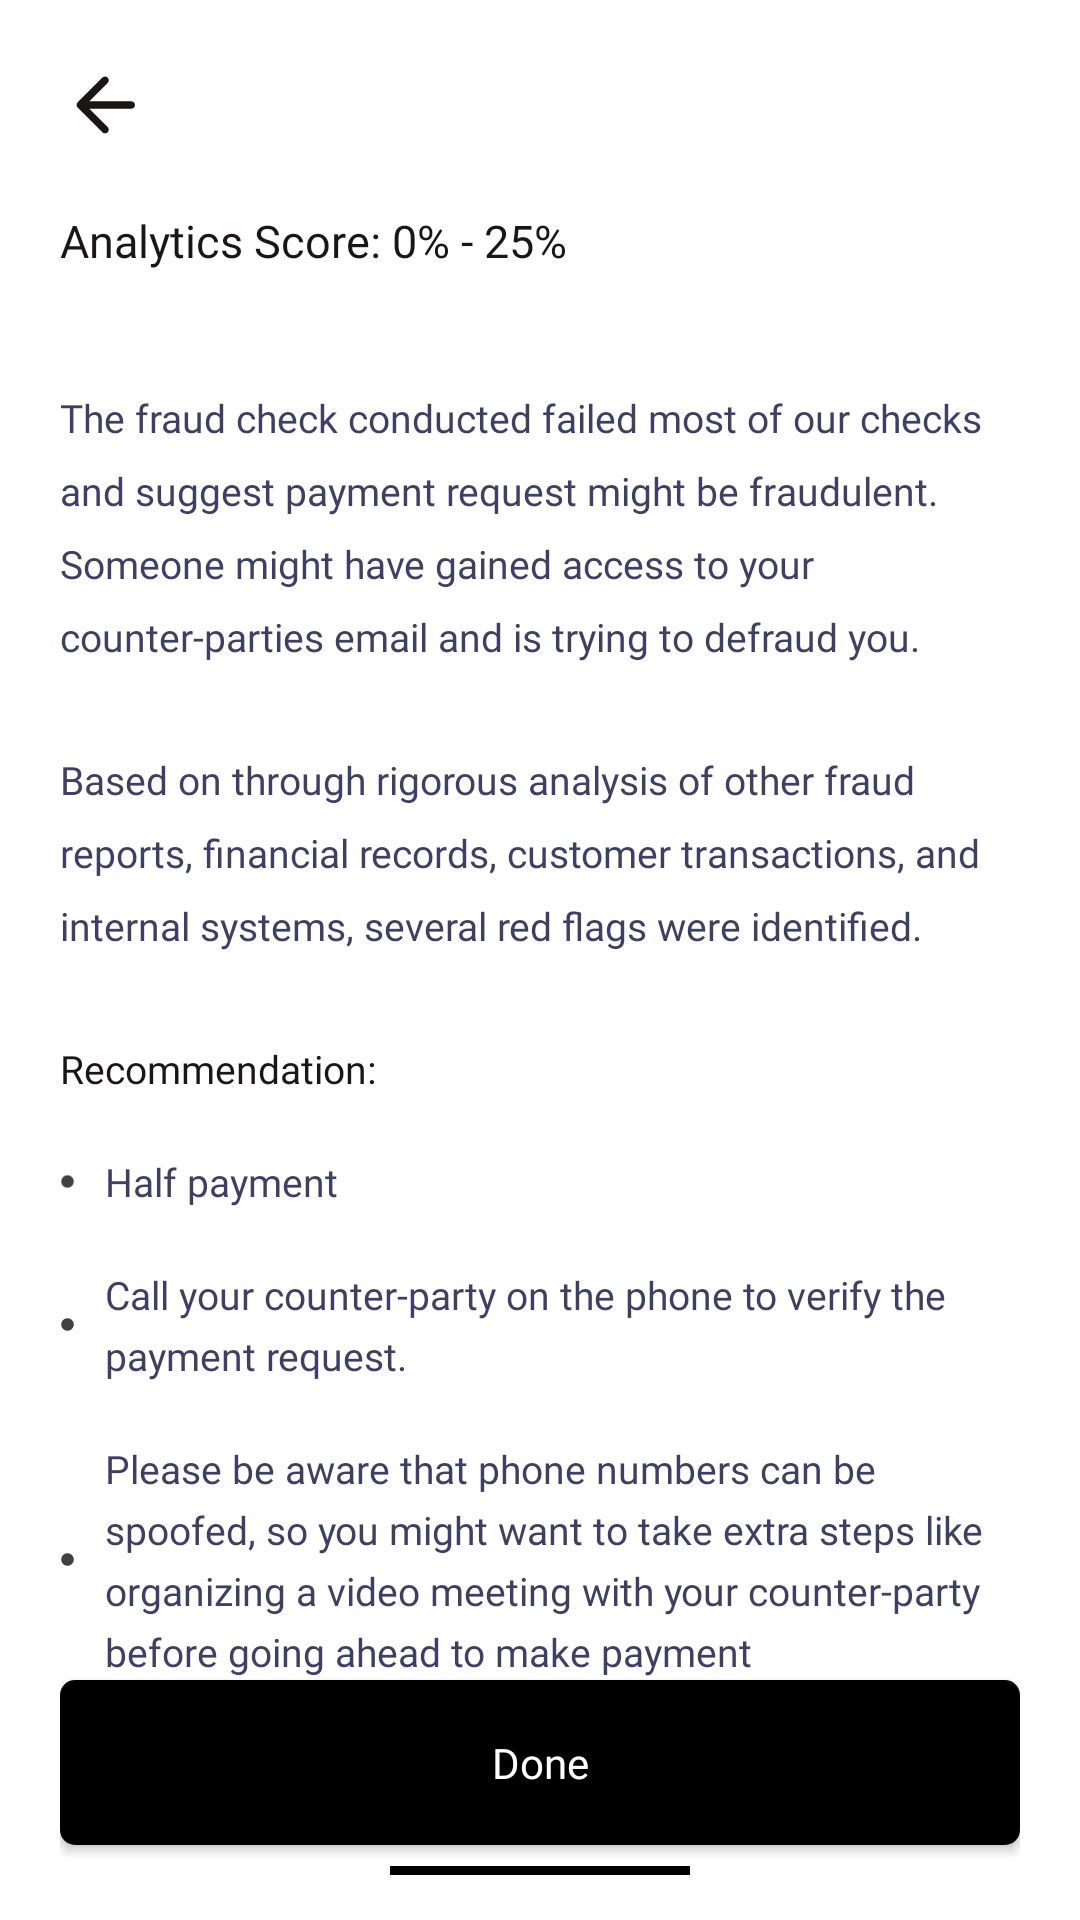

Layout XML and referenced resources for this Android screen:
<!-- AndroidManifest.xml: application theme Theme.Hifi -->
<!-- res/layout/activity_analytics_score.xml -->
<?xml version="1.0" encoding="utf-8"?>
<RelativeLayout xmlns:android="http://schemas.android.com/apk/res/android"
    xmlns:app="http://schemas.android.com/apk/res-auto"
    xmlns:tools="http://schemas.android.com/tools"
    android:layout_width="match_parent"
    android:layout_height="match_parent"
    tools:context=".AnalyticsScore"
    android:background="@color/white"
    android:paddingTop="20dp"
    android:paddingLeft="20dp"
    android:paddingRight="20dp"
    android:paddingBottom="5dp">

    <ImageView
        android:layout_width="30dp"
        android:layout_height="30dp"
        android:id="@+id/back"
        android:src="@drawable/arrow_left"/>

    <ScrollView
        android:layout_width="match_parent"
        android:layout_height="match_parent"
        android:layout_below="@+id/back">
        <LinearLayout
            android:layout_width="match_parent"
            android:layout_height="wrap_content"
            android:orientation="vertical"
            android:layout_marginTop="20dp">

            <TextView
                android:layout_width="wrap_content"
                android:layout_height="wrap_content"
                android:text="Analytics Score: 0% - 25%"
                android:textSize="15dp"
                android:id="@+id/text_1"
                android:fontFamily="@font/clashdisplaysemibold"
                android:textColor="#191616"/>

            <TextView
                android:layout_width="wrap_content"
                android:layout_height="wrap_content"
                android:fontFamily="@font/clashdisplayregular"
                android:text="The fraud check conducted failed most of our checks and suggest payment request might be fraudulent. Someone might have gained access to your counter-parties email and is trying to defraud you."
                android:layout_marginTop="40dp"
                android:lineSpacingExtra="9dp"
                android:textColor="#3f3f64"
                android:textSize="13dp" />

            <TextView
                android:layout_width="wrap_content"
                android:layout_height="wrap_content"
                android:fontFamily="@font/clashdisplayregular"
                android:text="Based on through rigorous analysis of other fraud reports, financial records, customer transactions, and internal systems, several red flags were identified."
                android:layout_marginTop="30dp"
                android:lineSpacingExtra="9dp"
                android:textColor="#3f3f64"
                android:textSize="13dp" />

            <TextView
                android:layout_width="wrap_content"
                android:layout_height="wrap_content"
                android:text="Recommendation:"
                android:textSize="13dp"
                android:layout_marginTop="30dp"
                android:fontFamily="@font/clashdisplaysemibold"
                android:textColor="#191616"/>

            <LinearLayout
                android:layout_width="wrap_content"
                android:layout_height="wrap_content"
                android:orientation="horizontal"
                android:layout_gravity="center_vertical"
                android:layout_marginTop="20dp"
                android:gravity="center_vertical">
                <ImageView
                    android:layout_width="5dp"
                    android:layout_height="5dp"
                    android:src="@drawable/dot"/>
                <TextView
                    android:layout_width="wrap_content"
                    android:layout_height="wrap_content"
                    android:fontFamily="@font/clashdisplayregular"
                    android:text="Half payment"
                    android:layout_marginLeft="10dp"
                    android:textColor="#3f3f64"
                    android:textSize="13dp" />

            </LinearLayout>

            <LinearLayout
                android:layout_width="wrap_content"
                android:layout_height="wrap_content"
                android:orientation="horizontal"
                android:layout_gravity="center_vertical"
                android:layout_marginTop="20dp"
                android:gravity="center_vertical">
                <ImageView
                    android:layout_width="5dp"
                    android:layout_height="5dp"
                    android:src="@drawable/dot"/>
                <TextView
                    android:layout_width="wrap_content"
                    android:layout_height="wrap_content"
                    android:fontFamily="@font/clashdisplayregular"
                    android:text="Call your counter-party on the phone to verify the payment request."
                    android:lineSpacingExtra="5dp"
                    android:layout_marginLeft="10dp"
                    android:textColor="#3f3f64"
                    android:textSize="13dp" />

            </LinearLayout>

            <LinearLayout
                android:layout_width="wrap_content"
                android:layout_height="wrap_content"
                android:orientation="horizontal"
                android:layout_gravity="center_vertical"
                android:layout_marginTop="20dp"
                android:gravity="center_vertical">
                <ImageView
                    android:layout_width="5dp"
                    android:layout_height="5dp"
                    android:src="@drawable/dot"/>
                <TextView
                    android:layout_width="wrap_content"
                    android:layout_height="wrap_content"
                    android:fontFamily="@font/clashdisplayregular"
                    android:text="Please be aware that phone numbers can be spoofed, so you might want to take extra steps like organizing a video meeting with your counter-party before going ahead to make payment "
                    android:lineSpacingExtra="5dp"
                    android:layout_marginLeft="10dp"
                    android:textColor="#3f3f64"
                    android:textSize="13dp" />

            </LinearLayout>

        </LinearLayout>
    </ScrollView>


    <Button
        android:id="@+id/done"
        android:layout_width="match_parent"
        android:layout_height="55dp"
        android:layout_alignParentBottom="true"
        android:layout_marginTop="40dp"
        android:layout_marginBottom="20dp"
        android:background="@drawable/button_black"
        android:clickable="false"
        android:fontFamily="@font/clashdisplaybold"
        android:text="Done"
        android:textAllCaps="false"
        android:textColor="#ffffff" />

    <View
        android:layout_width="100dp"
        android:layout_height="3dp"
        android:layout_gravity="center"
        android:background="@color/black"
        android:layout_alignParentBottom="true"
        android:layout_centerHorizontal="true"
        android:layout_marginBottom="10dp"/>

</RelativeLayout>
<!-- resources referenced by this layout -->
<resources>
  <!-- drawable arrow_left (drawable) -->
  <vector android:autoMirrored="true" android:height="24dp"
      android:tint="#191616" android:viewportHeight="24"
      android:viewportWidth="24" android:width="24dp" xmlns:android="http://schemas.android.com/apk/res/android">
      <path android:fillColor="@android:color/white" android:pathData="M19,11H7.83l4.88,-4.88c0.39,-0.39 0.39,-1.03 0,-1.42 -0.39,-0.39 -1.02,-0.39 -1.41,0l-6.59,6.59c-0.39,0.39 -0.39,1.02 0,1.41l6.59,6.59c0.39,0.39 1.02,0.39 1.41,0 0.39,-0.39 0.39,-1.02 0,-1.41L7.83,13H19c0.55,0 1,-0.45 1,-1s-0.45,-1 -1,-1z"/>
  </vector>
  <!-- drawable button_black (drawable) -->
  <?xml version="1.0" encoding="utf-8"?>
  <shape xmlns:android="http://schemas.android.com/apk/res/android">
      <corners
          android:radius="5dp"/>
  
      <solid
          android:color="@color/black"/>
  
  </shape>
  <!-- drawable dot (drawable) -->
  <vector android:height="24dp" android:tint="#3F3F46"
      android:viewportHeight="24" android:viewportWidth="24"
      android:width="24dp" xmlns:android="http://schemas.android.com/apk/res/android">
      <path android:fillColor="@android:color/white" android:pathData="M12,2C6.47,2 2,6.47 2,12s4.47,10 10,10 10,-4.47 10,-10S17.53,2 12,2z"/>
  </vector>
  <style name="Theme.Hifi" parent="Theme.AppCompat.Light.NoActionBar">
          
          <item name="colorPrimary">@color/purple_500</item>
          <item name="colorPrimaryVariant">@color/purple_700</item>
          <item name="colorOnPrimary">@color/white</item>
          
          <item name="colorSecondary">@color/teal_200</item>
          <item name="colorSecondaryVariant">@color/teal_700</item>
          <item name="colorOnSecondary">@color/black</item>
          
          <item name="android:statusBarColor" tools:targetApi="l">?attr/colorPrimaryVariant</item>
          <item name="android:allowBackup">false</item>
          
      </style>
  <!-- not gathered from this repository: default colours our renderer supplied (Android Studio template values) -->
  <color name="purple_500">#FF6200EE</color>
  <color name="purple_700">#FF3700B3</color>
  <color name="teal_200">#FF03DAC5</color>
  <color name="teal_700">#FF018786</color>
  <color name="black">#FF000000</color>
  <color name="white">#FFFFFFFF</color>
</resources>
